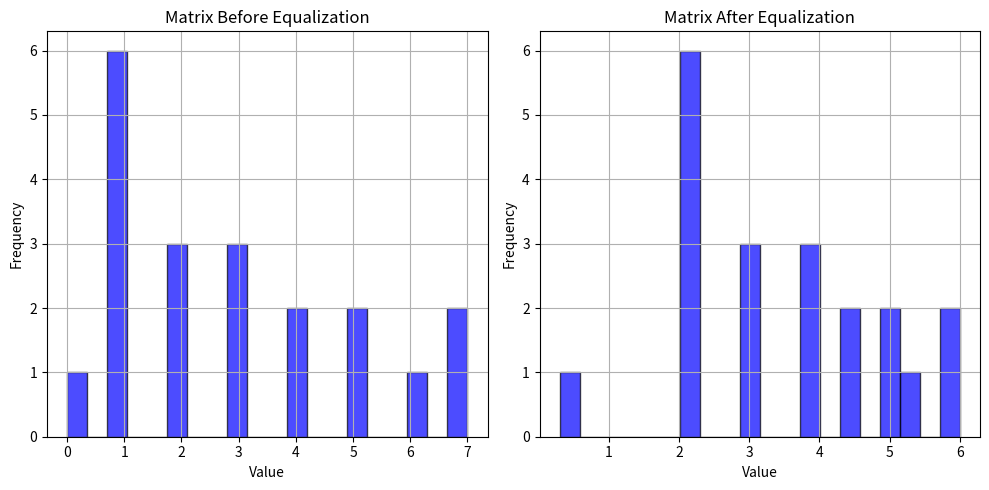

This figure's Python source:
import numpy as np
import matplotlib.pyplot as plt

matrix = np.array([
    [0, 1, 1, 3, 3],
    [7, 2, 5, 5, 7],
    [6, 3, 2, 1, 1],
    [1, 4, 4, 2, 1]
])

def histogram_equalization(matrix):
    hist, bins = np.histogram(matrix, bins=256, range=(0, 256))
    cdf = hist.cumsum()
    cdf_normalized = cdf * hist.max() / cdf.max()
    equalized_matrix = np.interp(matrix, bins[:-1], cdf_normalized)
    return equalized_matrix

def plot_histogram(matrix, title, ax):
    ax.hist(matrix.flatten(), bins=20, alpha=0.7, color='blue', edgecolor='black')
    ax.set_xlabel('Value')
    ax.set_ylabel('Frequency')
    ax.set_title(title)
    ax.grid(True)

# Create a figure with two subplots
fig, axs = plt.subplots(1, 2, figsize=(10, 5))

# Plot original histogram
plot_histogram(matrix, "Matrix Before Equalization", axs[0])

# Perform histogram equalization and plot the equalized histogram
matrix_after = histogram_equalization(matrix)
plot_histogram(matrix_after, "Matrix After Equalization", axs[1])

# Adjust layout and show the plots
plt.tight_layout()
plt.show()
